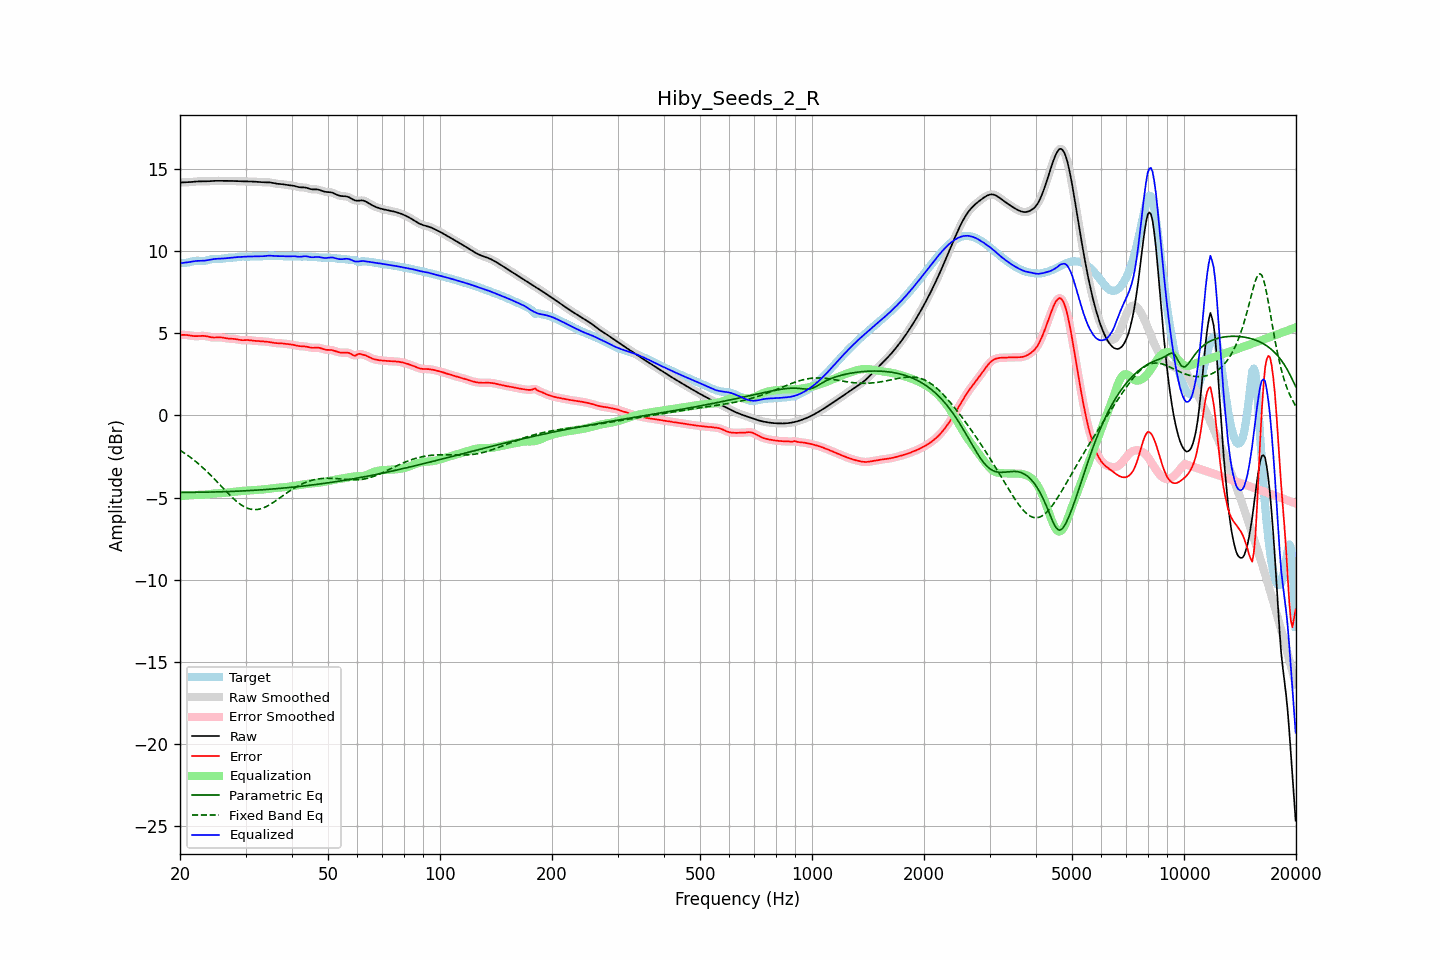

Source data for this figure (header and first rows):
frequency, raw, error, smoothed, error_smoothed, equalization, parametric_eq, fixed_band_eq, equalized_raw, equalized_smoothed, target
20.00, 14.17, 4.89, 14.17, 4.89, -4.91, -4.68, -2.12, 9.26, 9.26, 9.28
20.20, 14.17, 4.90, 14.17, 4.90, -4.90, -4.68, -2.18, 9.27, 9.27, 9.27
20.40, 14.18, 4.90, 14.18, 4.90, -4.89, -4.68, -2.24, 9.28, 9.28, 9.27
20.61, 14.18, 4.90, 14.18, 4.90, -4.88, -4.68, -2.31, 9.30, 9.30, 9.28
20.81, 14.18, 4.89, 14.18, 4.89, -4.87, -4.68, -2.37, 9.31, 9.31, 9.29
21.02, 14.19, 4.88, 14.19, 4.88, -4.87, -4.68, -2.44, 9.32, 9.32, 9.31
21.23, 14.19, 4.86, 14.19, 4.86, -4.86, -4.68, -2.51, 9.33, 9.33, 9.33
21.44, 14.20, 4.85, 14.20, 4.85, -4.85, -4.68, -2.59, 9.35, 9.35, 9.35
21.66, 14.21, 4.84, 14.21, 4.84, -4.84, -4.68, -2.66, 9.37, 9.37, 9.38
21.87, 14.22, 4.82, 14.22, 4.83, -4.84, -4.68, -2.74, 9.39, 9.39, 9.40
22.09, 14.23, 4.82, 14.23, 4.82, -4.83, -4.68, -2.82, 9.40, 9.40, 9.41
22.31, 14.24, 4.83, 14.24, 4.83, -4.83, -4.68, -2.90, 9.40, 9.40, 9.41
22.54, 14.24, 4.83, 14.24, 4.83, -4.83, -4.67, -2.98, 9.41, 9.41, 9.41
22.76, 14.24, 4.84, 14.24, 4.84, -4.83, -4.67, -3.07, 9.41, 9.41, 9.40
22.99, 14.24, 4.84, 14.24, 4.84, -4.83, -4.67, -3.16, 9.41, 9.41, 9.40
23.22, 14.24, 4.84, 14.24, 4.84, -4.82, -4.67, -3.25, 9.42, 9.42, 9.40
23.45, 14.24, 4.83, 14.24, 4.82, -4.81, -4.67, -3.34, 9.43, 9.43, 9.42
23.69, 14.24, 4.81, 14.24, 4.81, -4.80, -4.67, -3.43, 9.44, 9.44, 9.44
23.92, 14.25, 4.78, 14.25, 4.78, -4.79, -4.66, -3.53, 9.46, 9.46, 9.47
24.16, 14.26, 4.76, 14.26, 4.76, -4.77, -4.66, -3.63, 9.48, 9.48, 9.49
24.40, 14.26, 4.75, 14.26, 4.75, -4.76, -4.66, -3.73, 9.50, 9.50, 9.52
24.65, 14.27, 4.74, 14.27, 4.74, -4.75, -4.66, -3.83, 9.51, 9.51, 9.53
24.89, 14.27, 4.74, 14.27, 4.74, -4.75, -4.66, -3.93, 9.52, 9.52, 9.53
25.14, 14.27, 4.75, 14.27, 4.75, -4.74, -4.65, -4.03, 9.53, 9.53, 9.53
25.39, 14.27, 4.75, 14.27, 4.75, -4.74, -4.65, -4.13, 9.53, 9.53, 9.52
25.65, 14.27, 4.75, 14.27, 4.75, -4.73, -4.65, -4.24, 9.54, 9.54, 9.52
25.91, 14.27, 4.74, 14.27, 4.74, -4.73, -4.64, -4.34, 9.54, 9.54, 9.53
26.16, 14.27, 4.72, 14.27, 4.72, -4.72, -4.64, -4.44, 9.55, 9.55, 9.54
26.43, 14.27, 4.70, 14.27, 4.71, -4.71, -4.64, -4.55, 9.56, 9.56, 9.56
26.69, 14.27, 4.69, 14.27, 4.69, -4.70, -4.64, -4.65, 9.57, 9.57, 9.58
26.96, 14.27, 4.68, 14.27, 4.68, -4.69, -4.63, -4.75, 9.58, 9.58, 9.59
27.23, 14.27, 4.67, 14.27, 4.67, -4.68, -4.63, -4.85, 9.59, 9.59, 9.60
27.50, 14.27, 4.67, 14.27, 4.67, -4.66, -4.62, -4.95, 9.60, 9.60, 9.60
27.77, 14.26, 4.66, 14.26, 4.66, -4.65, -4.62, -5.04, 9.61, 9.61, 9.60
28.05, 14.26, 4.65, 14.26, 4.65, -4.64, -4.62, -5.13, 9.62, 9.62, 9.61
28.33, 14.26, 4.64, 14.26, 4.63, -4.63, -4.61, -5.21, 9.63, 9.63, 9.62
28.62, 14.25, 4.62, 14.25, 4.61, -4.62, -4.61, -5.29, 9.63, 9.63, 9.64
28.90, 14.25, 4.59, 14.25, 4.60, -4.61, -4.60, -5.37, 9.64, 9.64, 9.65
29.19, 14.24, 4.58, 14.24, 4.58, -4.60, -4.60, -5.44, 9.65, 9.65, 9.66
29.48, 14.24, 4.58, 14.24, 4.58, -4.59, -4.59, -5.50, 9.65, 9.65, 9.67
29.78, 14.24, 4.58, 14.24, 4.58, -4.58, -4.59, -5.56, 9.66, 9.66, 9.66
30.08, 14.24, 4.59, 14.24, 4.58, -4.58, -4.58, -5.60, 9.66, 9.66, 9.65
30.38, 14.24, 4.59, 14.24, 4.59, -4.57, -4.58, -5.65, 9.67, 9.66, 9.65
30.68, 14.24, 4.58, 14.24, 4.58, -4.57, -4.57, -5.68, 9.67, 9.67, 9.66
30.99, 14.23, 4.57, 14.23, 4.57, -4.56, -4.57, -5.71, 9.67, 9.67, 9.67
31.30, 14.23, 4.55, 14.23, 4.55, -4.56, -4.56, -5.72, 9.67, 9.67, 9.68
31.61, 14.22, 4.54, 14.22, 4.54, -4.55, -4.56, -5.73, 9.68, 9.68, 9.68
31.93, 14.22, 4.53, 14.22, 4.53, -4.54, -4.55, -5.73, 9.68, 9.68, 9.69
32.24, 14.21, 4.53, 14.21, 4.53, -4.53, -4.54, -5.73, 9.68, 9.68, 9.68
32.57, 14.20, 4.52, 14.20, 4.52, -4.52, -4.54, -5.71, 9.68, 9.68, 9.68
32.89, 14.20, 4.52, 14.20, 4.52, -4.51, -4.53, -5.69, 9.68, 9.68, 9.68
33.22, 14.19, 4.51, 14.19, 4.51, -4.51, -4.52, -5.66, 9.68, 9.68, 9.68
33.55, 14.19, 4.50, 14.19, 4.50, -4.50, -4.52, -5.62, 9.69, 9.69, 9.69
33.89, 14.19, 4.49, 14.19, 4.49, -4.49, -4.51, -5.58, 9.70, 9.70, 9.70
34.23, 14.19, 4.48, 14.19, 4.48, -4.48, -4.50, -5.53, 9.71, 9.71, 9.70
34.57, 14.18, 4.47, 14.18, 4.47, -4.47, -4.50, -5.48, 9.72, 9.72, 9.71
34.92, 14.17, 4.46, 14.17, 4.46, -4.45, -4.49, -5.42, 9.72, 9.72, 9.72
35.27, 14.16, 4.44, 14.16, 4.44, -4.44, -4.48, -5.36, 9.72, 9.72, 9.72
35.62, 14.14, 4.42, 14.14, 4.42, -4.43, -4.47, -5.30, 9.71, 9.71, 9.72
35.97, 14.11, 4.40, 14.12, 4.41, -4.42, -4.46, -5.23, 9.70, 9.70, 9.71
... 635 more rows
